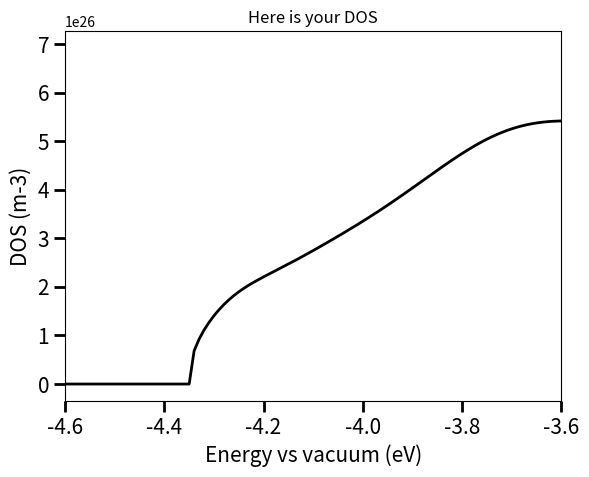
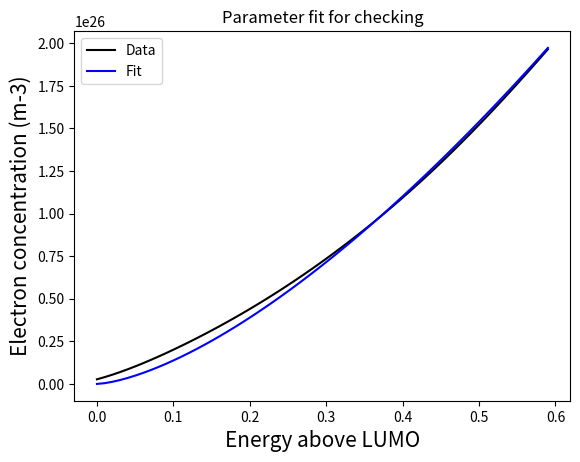

Python code for these plots, in order:
# -*- coding: utf-8 -*-
"""
Created on Wed Apr 19 14:28:07 2023

@author: reinoutubbink
"""

#Rudimentary DOS drawer. I did not feel like writing it into a proper script with a config file etc. etc. 
#Just adapt parameters in the script itself if you want to use it or write your own DOS.
#The ZnO and CdSe parameters reproduce the DOS function used in the paper. 

import numpy as np
import math
import matplotlib.pyplot as plt
from scipy.optimize import curve_fit

def Gauss(x,mu,sigma):
    return 1/math.sqrt(math.pi*2)/sigma*math.exp(-(x-mu)**2/2/sigma**2)

def threeOverTwo(x,a):
    return a*x**(3/2) 

def DOS_function(energy,energyLevels=[-4.35,-4.28,-3.7,-0.6],sigmas=[0,0.07,0.16,0.05],prefactors=[45,0.3,3,0]): 
    '''
    Return the DOS at a given energy.
    Can be tuned by adjusting the Energy levels, sigmas and prefactors of the sqrt contribution and 3 guassian contributions. 
    EnergyLevels: relative to vacuum level. 
    EnergyLevels and sigmas: in eV
    '''
    DOS = np.zeros(len(energy))
    for i,E in enumerate(energy):
        if E < energyLevels[0]:
            continue #To avoid imaginary numbers from the square root mostly. 
        else:
            energySum = 0
            energySum += prefactors[0]*math.sqrt(E-energyLevels[0]) #Add the sqrt contribution
            for j in range(1,4): #Add the guassian contributions
                energySum += prefactors[j]*Gauss(E,energyLevels[j],sigmas[j])
        DOS[i] = energySum
    return DOS

if __name__ == "__main__":
    DOS = [-4.6,0.01,0] 
    DOSint = [0.0] 
    N0 = 1.2e25 #Number of QDs per m-3 (was optimized based on experimental results)
    '''
    DOS[0] is always the starting energy relative to the vacuum level in eV!!
    DOS[1] is always the energy step size
    DOS[2] is the fit parameter for electron energy level correction (see below)
    DOSint is the integral over the DOS, which will be used later for fitting the fit parameter just mentioned
    '''
    energy = np.arange(DOS[0],DOS[0]+1.9,DOS[1]) #create the energy array. When scanning up to a voltage of -1 V, going up to 1.9 eV is more than enough to properly determine electron concentration
    
    '''
    For ZnO DOS:
    energyLevels=[-4.35,-4.28,-3.7,-2],sigmas=[0,0.07,0.16,0.1],prefactors=[45,0.3,3,0] 
    for CdSe DOS:
    energyLevels=[-10,-4.3,-4,-3.7],sigmas=[0,0.07,0.1,0.1],prefactors=[0,2,6,15] 
    '''
    DOS = np.append(DOS,N0*DOS_function(energy,energyLevels=[-4.35,-4.28,-3.7,-0.6],sigmas=[0,0.07,0.16,0.05],prefactors=[45,0.3,3,0]))
    for i in range(len(DOS)-3):
        DOSint.append(DOSint[i]+DOS[i+3]*DOS[1])
        
    '''
    Fitting the electron DOS correction factor
    This one is a doozy and it does improve the fit with experiment noticeably but not by that much
    It works as follows: 
    1) We fill up the DOS with more and more electrons. If there are more electrons in a certain part of the QD film, they will be in higher energy levels. 
    2) So the Fermi level in parts with more electrons lies higher, giving rise to additional force (besides normal diffusion) that pushes the electrons towards regions with less concentration.
    3) We want to know the difference in Fermi level between each cell, so that we can easily caculate the "total" energy level of electrons (=Fermi level + electrostic potential)
    4) We then use that total energy level instead of just the electrostatic potential level in a cell for the drift-diffusion equations
    5) Hope you are still fowllowing this. 
    6) So we want to know the Fermi level in each cell, which we can get by integrating the DOS, but this is computationally expensive. If we need to do this for every cell every timestep, we slow down the simulation A LOT
    7) So instead we hope to find a function that can be used to calculate the Fermi level directly from the electron concentration.
    8) Biggest assumption: DOS function is sqrt with energy. This is almost true for ZnO, not so much for CdSe maybe but it still fits rather OK.
    9) So then doing the math the integral of the DOS function should be a function of E^(3/2)
    10) So electron concentration scales with E^(3/2)
    11) And we can fit the reverse function to the electron concentration to obtain the Fermi energy
    12) Fermi level ~ electron concentration^(2/3)
    13) What we really want is the difference between 2 energy levels though, so in the simulator, we use the differential function dE/dn ~ n^(-1/3))
    14) So you will find in the simulator that dE = fit_factor*dn/n^(1/3). Which is really complicated but it is also the fastest calculation possible.
    15) If you feel this is too complicated, you can easily turn this functionality off by adjusting some things in the cpp source code. 
    '''
    
    energyForFitting = np.arange(0,1,DOS[1])
    startingIndexDOS = 3
    while DOS[startingIndexDOS] < 1:
        startingIndexDOS += 1
    popt,pcov = curve_fit(threeOverTwo,energyForFitting[:60],DOSint[startingIndexDOS:startingIndexDOS+60],[0.8e26]) #Fit the first 0.6 eV of the integrated DOS, using the energy relative to the LUMO
    #popt[0] = N0*45*2/3 #Alternatively, you can forego the fitting and use the real paramaters (this is wat is fitted really). This should give the same results if you have a pure sqrt DOS
    DOS[2] = (1/popt[0])**(2/3)*2/3 #Convert to proper unit for use in the simulator
    np.savetxt("DOS.csv", DOS, delimiter='\n')
    
    
    #Just plotting the DOS for quick check
    fig1,ax1 = plt.subplots(1,1)
    ax1.set_title("Here is your DOS")
    plt.plot(energy,DOS[3:],linewidth=2,color='k')
    plt.xlim([-4.6,-3.6])
    ax1.set_xlabel('Energy vs vacuum (eV)', size = '15')                              
    ax1.set_ylabel('DOS (m-3)', size = '15')
    ax1.tick_params(which='major',length=8, width=2,labelsize='15')
    plt.show()
    
    
    #And plotting the fit of the electron correction parameter
    fig2,ax2 = plt.subplots(1,1)
    ax2.set_title("Parameter fit for checking")
    plt.plot(energyForFitting[:60],DOSint[startingIndexDOS:startingIndexDOS+60],'k')
    plt.plot(energyForFitting[:60],threeOverTwo(energyForFitting[:60],*popt),'b')
    ax2.set_xlabel("Energy above LUMO", size = '15')                              
    ax2.set_ylabel("Electron concentration (m-3)", size = '15')
    plt.legend(["Data","Fit"])
    
    